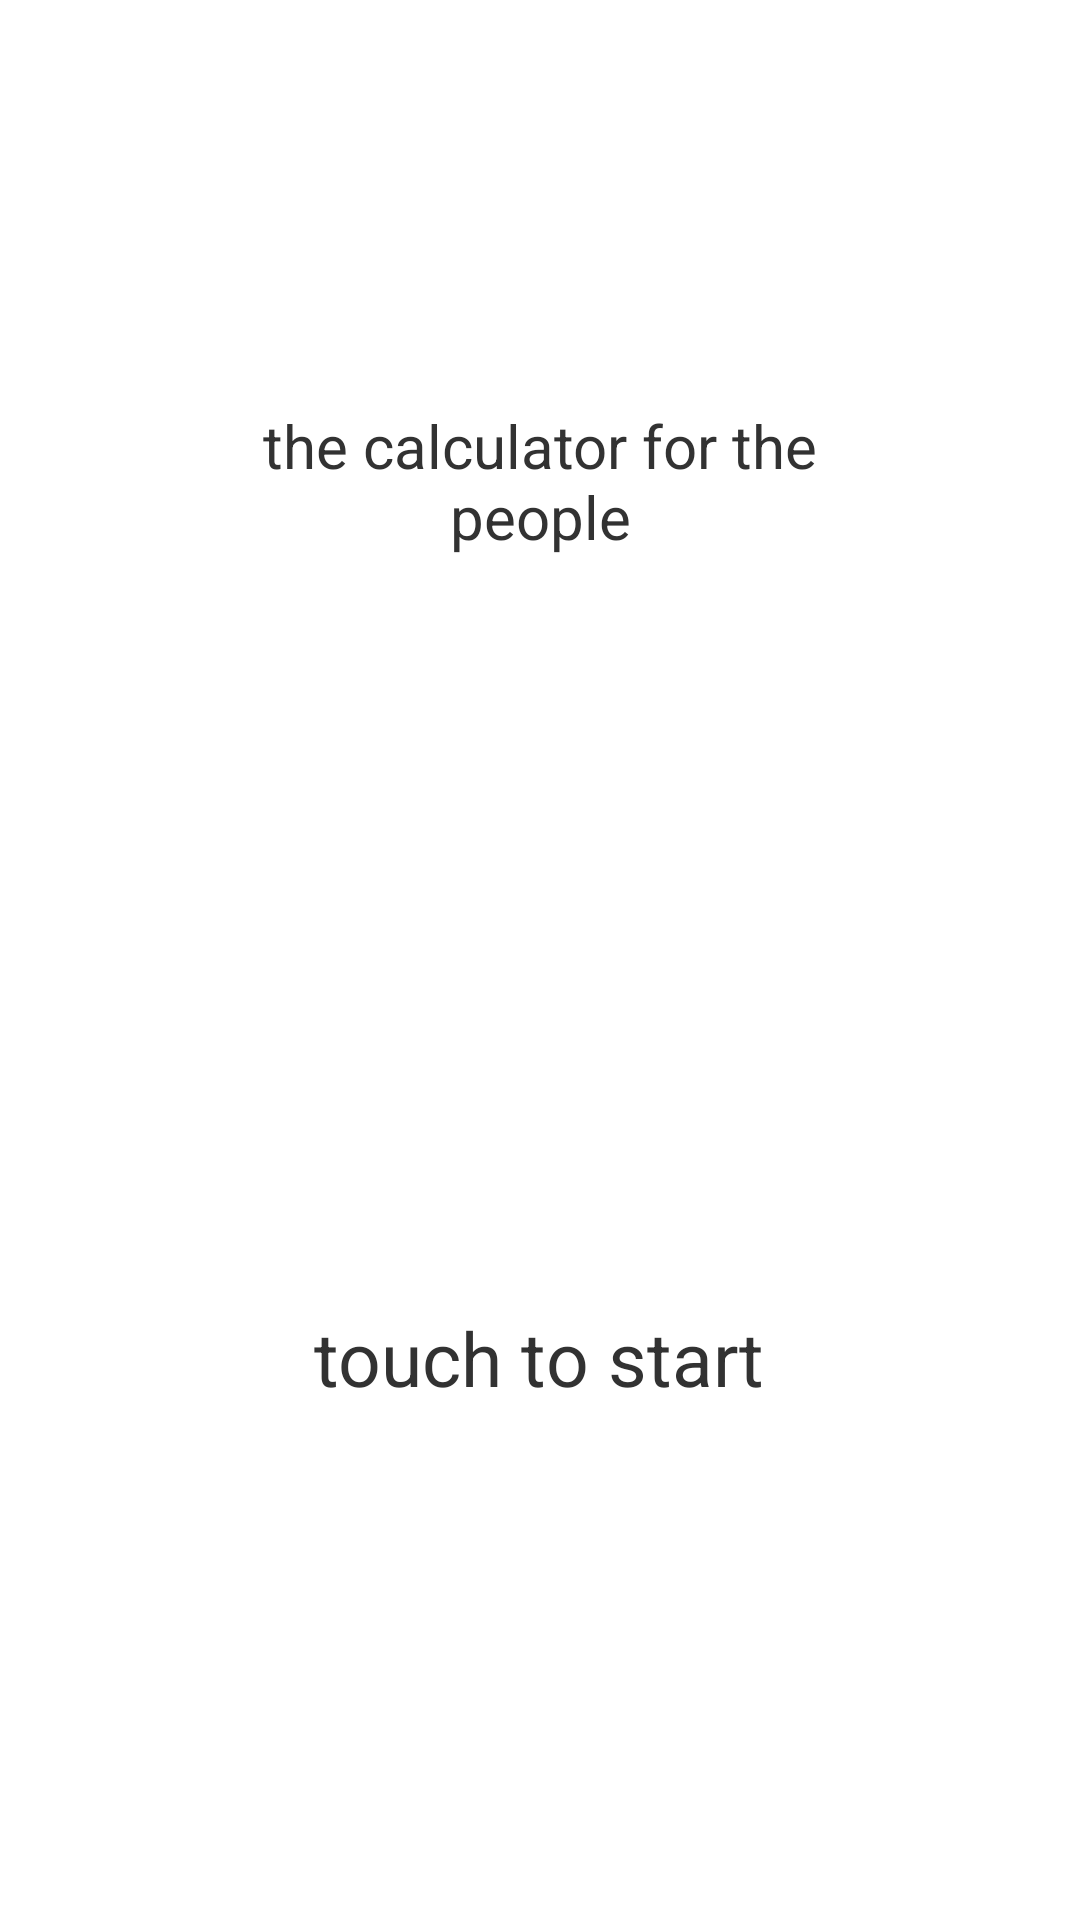

The Android layout XML behind this screen, and the referenced resources:
<!-- AndroidManifest.xml: application theme AppTheme -->
<!-- res/layout/activity_main.xml -->
<LinearLayout xmlns:android="http://schemas.android.com/apk/res/android"
    android:layout_width="match_parent"
    android:layout_height="match_parent"
    android:orientation="vertical"
    android:id="@+id/container"
    android:gravity="center_horizontal" >
    
    <ImageView 
        android:layout_width="wrap_content"
        android:layout_height="wrap_content"
        android:id="@+id/title_image"
        android:src="@drawable/convrtr_title_logo"
        android:contentDescription="@string/title_image_description"
        android:layout_marginTop="@dimen/title_picture_top_offset"
        android:layout_gravity="center" />
    
    <TextView
        android:layout_width="wrap_content"
        android:layout_height="wrap_content"
        android:id="@+id/motto_text_view"
        android:layout_marginTop="@dimen/motto_text_offset" 
        android:text="@string/motto"
        android:layout_marginRight="@dimen/left_right_offset"
        android:layout_marginLeft="@dimen/left_right_offset"
        android:layout_gravity="center"
        android:gravity="center"
        android:textSize="20sp"/>

        
    <TextView
        android:layout_width="wrap_content"
        android:layout_height="wrap_content"
        android:layout_marginTop="250dp"
        android:id="@+id/swipe_to_start_text_view"
        android:text="@string/touch_to_start"
        android:layout_gravity="center"
        android:gravity="center"
        android:textSize="25sp" />

</LinearLayout>
<!-- resources referenced by this layout -->
<resources>
  <dimen name="left_right_offset">57dp</dimen>
  <dimen name="motto_text_offset">35dp</dimen>
  <dimen name="title_picture_top_offset">100dp</dimen>
  <string name="motto">the calculator for the people</string>
  <string name="title_image_description">Title Image</string>
  <string name="touch_to_start">touch to start</string>
  <style name="AppTheme" parent="@android:style/Theme.Holo.Light">
      </style>
</resources>
